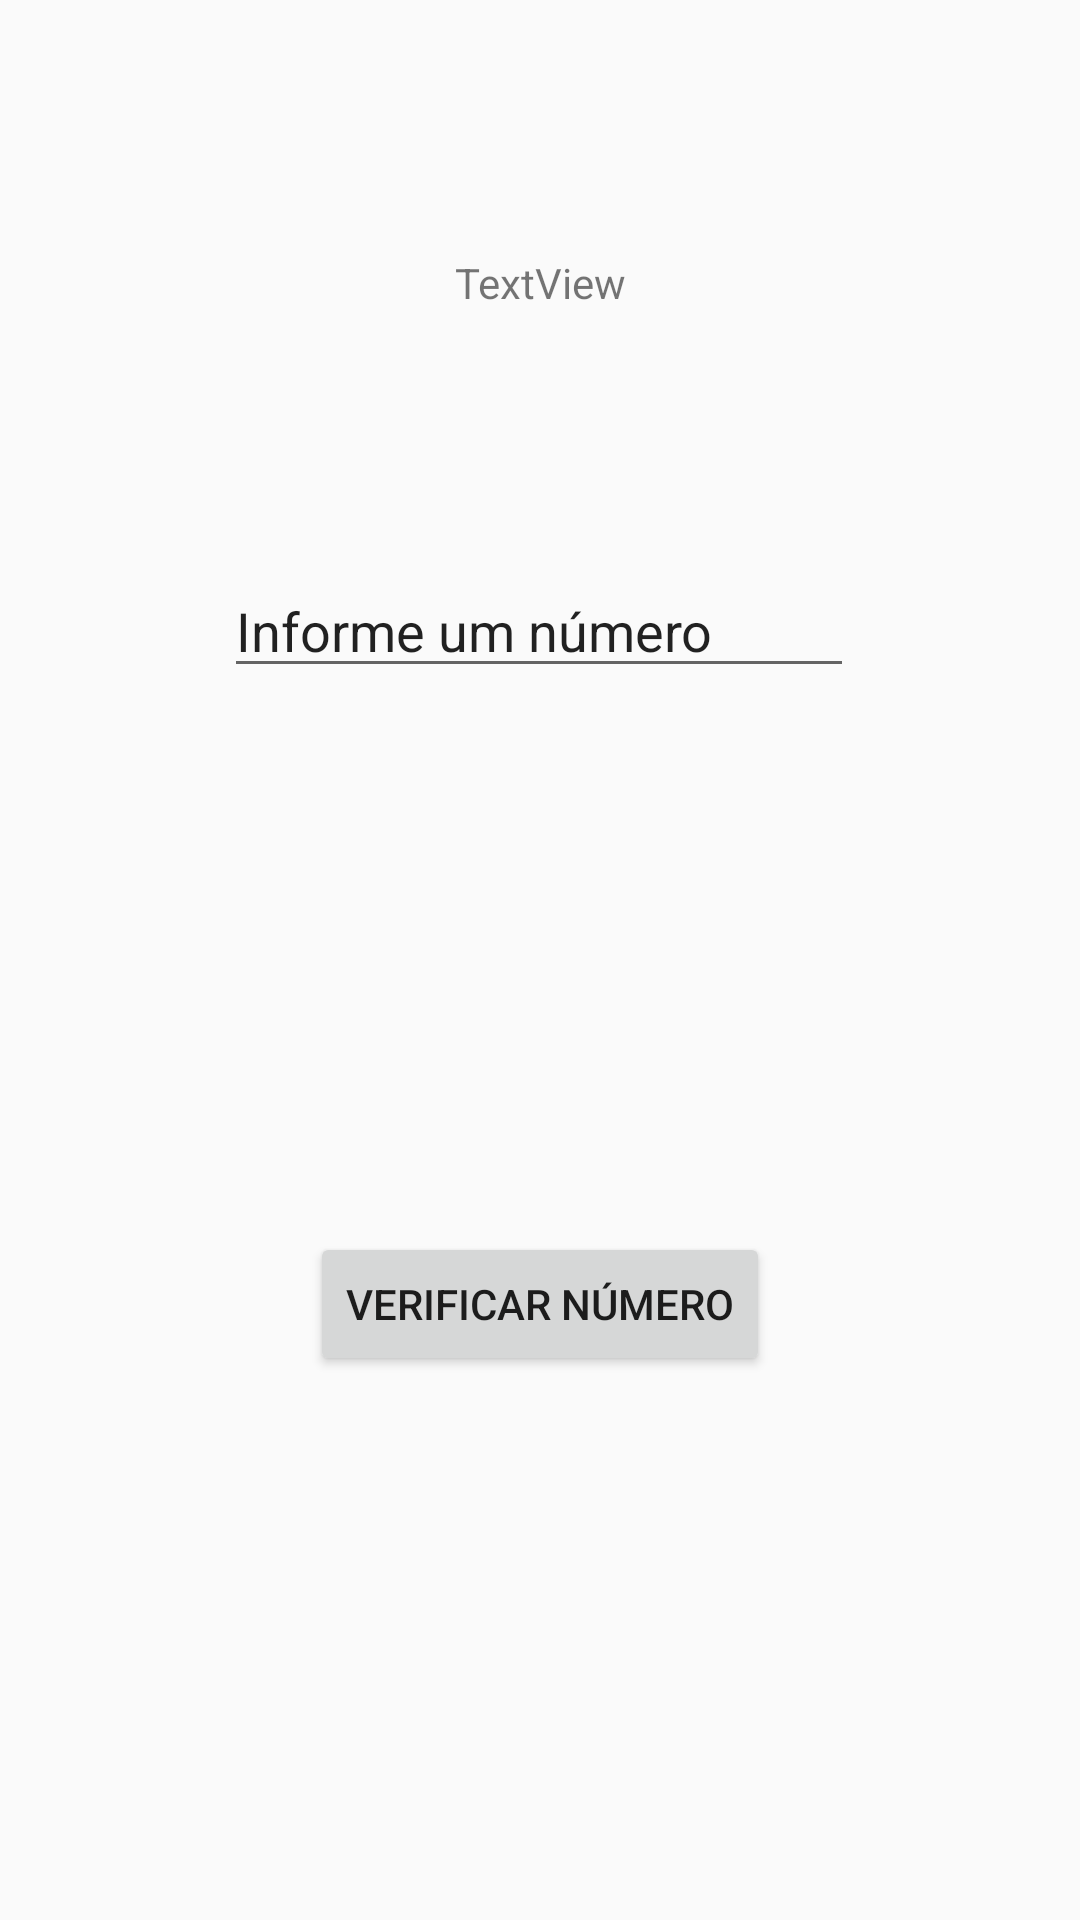

Produce the Android XML layout that renders to this screen, including the resource entries it uses.
<!-- AndroidManifest.xml: application theme Theme.AppGabrielFormativa -->
<!-- res/layout/activity_numero_primo.xml -->
<?xml version="1.0" encoding="utf-8"?>
<android.support.constraint.ConstraintLayout xmlns:android="http://schemas.android.com/apk/res/android"
    xmlns:app="http://schemas.android.com/apk/res-auto"
    xmlns:tools="http://schemas.android.com/tools"
    android:layout_width="match_parent"
    android:layout_height="match_parent"
    tools:context=".NumeroPrimoActivity">

    <Button
        android:id="@+id/btnVerificaNumeroPrimo"
        android:layout_width="wrap_content"
        android:layout_height="wrap_content"
        android:text="Verificar número"
        app:layout_constraintBottom_toBottomOf="parent"
        app:layout_constraintEnd_toEndOf="parent"
        app:layout_constraintStart_toStartOf="parent"
        app:layout_constraintTop_toBottomOf="@+id/txtNumeroPrimo" />

    <EditText
        android:id="@+id/txtNumeroPrimo"
        android:layout_width="wrap_content"
        android:layout_height="wrap_content"
        android:layout_marginTop="188dp"
        android:ems="10"
        android:inputType="number"
        android:text="Informe um número"
        app:layout_constraintEnd_toEndOf="parent"
        app:layout_constraintHorizontal_bias="0.497"
        app:layout_constraintStart_toStartOf="parent"
        app:layout_constraintTop_toTopOf="parent" />

    <TextView
        android:id="@+id/txtNumeroPrimoResposta"
        android:layout_width="wrap_content"
        android:layout_height="wrap_content"
        android:text="TextView"
        app:layout_constraintBottom_toTopOf="@+id/txtNumeroPrimo"
        app:layout_constraintEnd_toEndOf="parent"
        app:layout_constraintStart_toStartOf="parent"
        app:layout_constraintTop_toTopOf="parent" />

</android.support.constraint.ConstraintLayout>
<!-- resources referenced by this layout -->
<resources>
  <style name="Theme.AppGabrielFormativa" parent="Theme.AppCompat.Light.DarkActionBar">
          
          <item name="colorPrimary">@color/purple_500</item>
          <item name="colorPrimaryDark">@color/purple_700</item>
          <item name="colorAccent">@color/teal_200</item>
          
      </style>
  <!-- not gathered from this repository: default colours our renderer supplied (Android Studio template values) -->
  <color name="purple_500">#FF6200EE</color>
  <color name="purple_700">#FF3700B3</color>
  <color name="teal_200">#FF03DAC5</color>
</resources>
